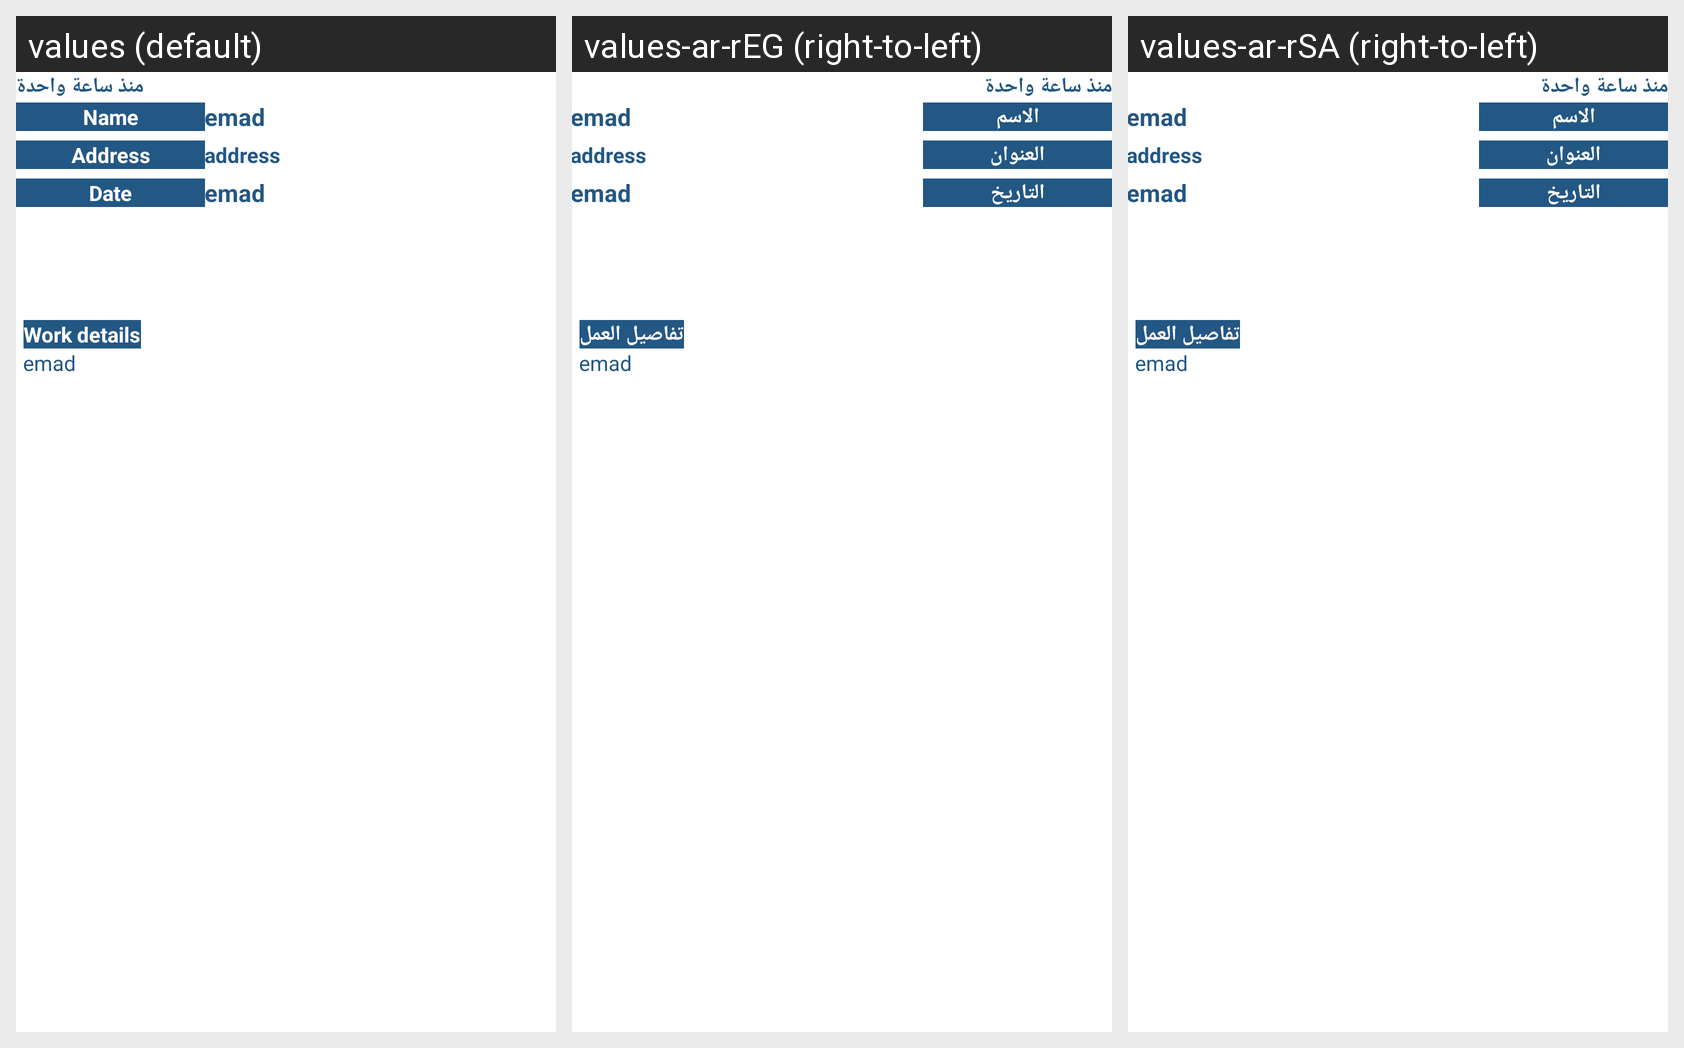

Locale-by-locale string values for the Android screen shown in this grid:
Android screen res/layout/activity_order_details_technical.xml rendered under 3 locales, left to right: values (default), values-ar-rEG (right-to-left), values-ar-rSA (right-to-left). Device: Nexus 5 (rendered at 1080×1920; each locale shown at half size, 540×960, under a caption strip naming it); theme AppTheme.NoActionBar.
Strings drawn on this screen, with the default value and each locale's value (text and hints the layout hard-codes, and strings that could not be matched under every locale, appear in the picture but are not listed):

name
  values: Name
  values-ar-rEG: الاسم
  values-ar-rSA: الاسم

address
  values: Address
  values-ar-rEG: العنوان
  values-ar-rSA: العنوان

date
  values: Date
  values-ar-rEG: التاريخ
  values-ar-rSA: التاريخ

work_detail
  values: Work details
  values-ar-rEG: تفاصيل العمل
  values-ar-rSA: تفاصيل العمل
